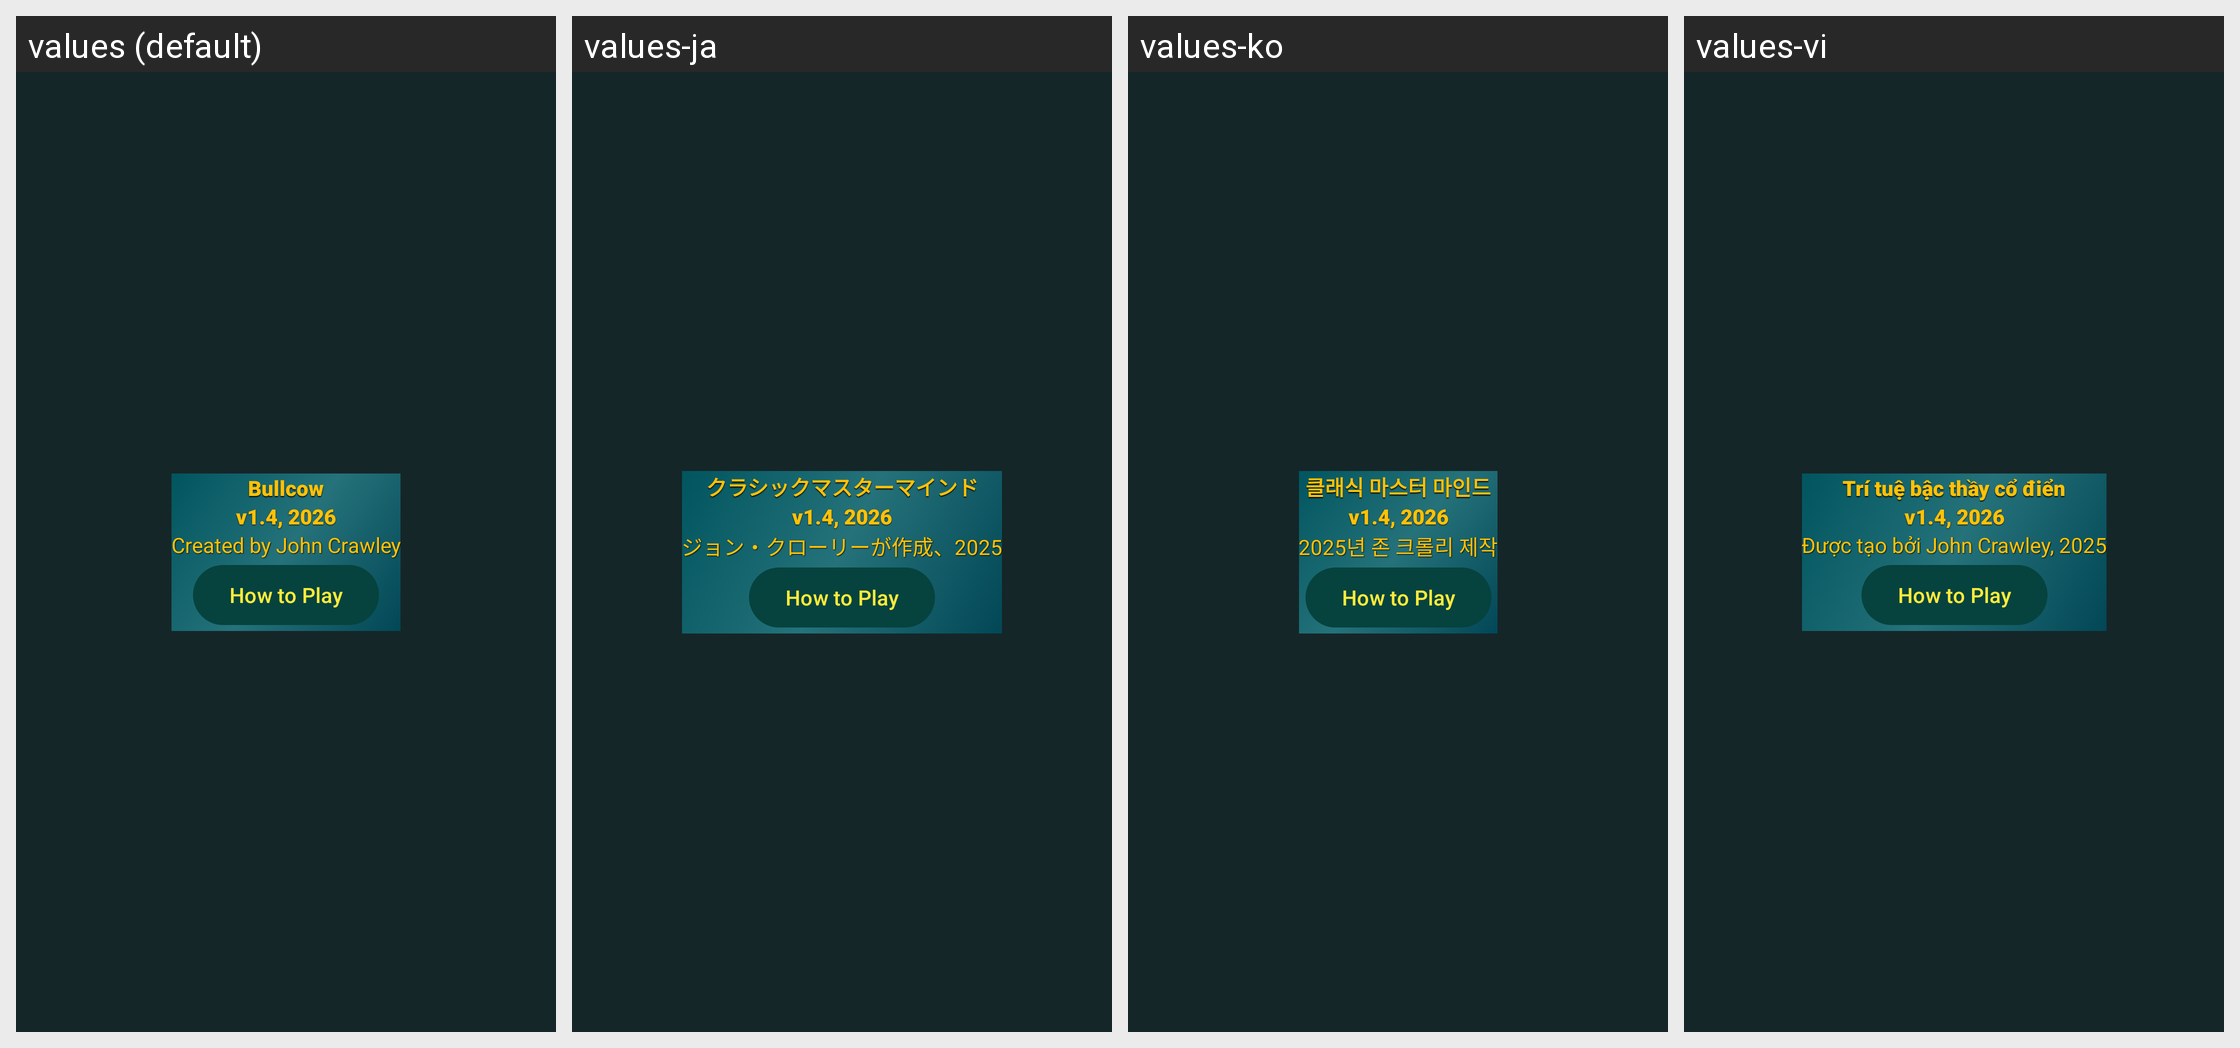

This grid shows one Android layout under several languages. Give, for every string resource on the screen, its name, the default text and each shown locale's text.
Android screen res/layout/about_panel.xml rendered under 4 locales, left to right: values (default), values-ja, values-ko, values-vi. Device: Nexus 5 (rendered at 1080×1920; each locale shown at half size, 540×960, under a caption strip naming it); theme Theme.TurboMasterMind.
Other locales in the repository, not shown: values-ar, values-de, values-es, values-fr, values-hi, values-id, values-in, values-it, values-pl, values-pt, values-th, values-tr, values-zh.
Strings drawn on this screen, with the default value and each locale's value (text and hints the layout hard-codes, and strings that could not be matched under every locale, appear in the picture but are not listed):

app_name
  values: Bullcow
  values-ja: クラシックマスターマインド
  values-ko: 클래식 마스터 마인드
  values-vi: Trí tuệ bậc thầy cổ điển

version_number
  values: v1.4, 2026
  values-ja: v1.4, 2026  [not translated; the default value is used]
  values-ko: v1.4, 2026  [not translated; the default value is used]
  values-vi: v1.4, 2026  [not translated; the default value is used]

about_created_by
  values: Created by John Crawley
  values-ja: ジョン・クローリーが作成、2025
  values-ko: 2025년 존 크롤리 제작
  values-vi: Được tạo bởi John Crawley, 2025

rules_heading
  values: How to Play
  values-ja: How to Play  [not translated; the default value is used]
  values-ko: How to Play  [not translated; the default value is used]
  values-vi: How to Play  [not translated; the default value is used]
